Run: headless pygame with SDL's dummy video driver; simulated clock (each Clock.tick advances the game by its frame time, no real sleeping); random seed 0; keys injected as events and as key.get_pressed() state; no mouse input.
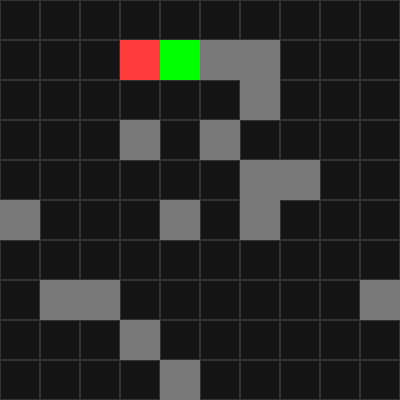
Frame 1 of 2 · flips 1–60 · no input
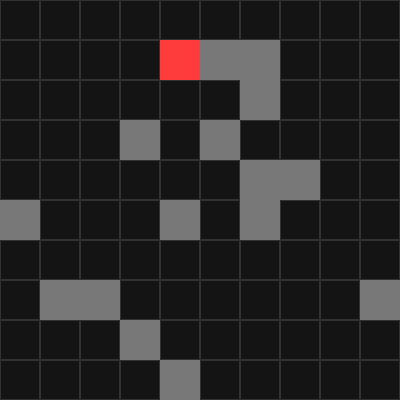
Frame 2 of 2 · flips 61–180 · tapped SPACE, RETURN · held RIGHT (→), D (game ended)

The pygame program that drew these frames:

import pygame
import random
from queue import PriorityQueue

# ------------- 基础参数 -------------
GRID_SIZE = 10
CELL_SIZE = 40
WINDOW_SIZE = GRID_SIZE * CELL_SIZE
OBSTACLES = 15  # 随便设置几个障碍


# ------------- A* 图结构 -------------
class Graph:
    def __init__(self):
        self.edges = {}
        self.weights = {}

    def add_edge(self, from_node, to_node, weight):
        if from_node not in self.edges:
            self.edges[from_node] = []
        self.edges[from_node].append(to_node)
        self.weights[(from_node, to_node)] = weight

    def neighbors(self, node):
        return self.edges.get(node, [])

    def cost(self, from_node, to_node):
        return self.weights.get((from_node, to_node), float('inf'))


def heuristic(a, b):
    # 曼哈顿距离，适合格子图
    return abs(a[0] - b[0]) + abs(a[1] - b[1])


def a_star_search(graph, start, goal):
    frontier = PriorityQueue()
    frontier.put((0, start))
    came_from = {start: None}
    cost_so_far = {start: 0}

    while not frontier.empty():
        _, current = frontier.get()
        if current == goal:
            break
        for next in graph.neighbors(current):
            new_cost = cost_so_far[current] + graph.cost(current, next)
            if next not in cost_so_far or new_cost < cost_so_far[next]:
                cost_so_far[next] = new_cost
                priority = new_cost + heuristic(goal, next)
                frontier.put((priority, next))
                came_from[next] = current
    return came_from, cost_so_far


def reconstruct_path(came_from, start, goal):
    if goal not in came_from:
        return [start]
    path = []
    current = goal
    while current != start:
        path.append(current)
        current = came_from[current]
    path.append(start)
    path.reverse()
    return path


# --------- 随机生成障碍和初始位置 ---------
def random_obstacles_and_positions(grid_size, obstacle_count):
    positions = [(x, y) for x in range(grid_size) for y in range(grid_size)]
    # 随机选障碍物
    obstacles = set(random.sample(positions, obstacle_count))

    # 找合法初始位置
    def pick_two_far_points(min_dist):
        empties = [p for p in positions if p not in obstacles]
        while True:
            p1, p2 = random.sample(empties, 2)
            dist = abs(p1[0] - p2[0]) + abs(p1[1] - p2[1])
            if dist >= min_dist:
                return p1, p2

    player_pos, zombie_pos = pick_two_far_points(min_dist=5)
    return obstacles, player_pos, zombie_pos


# ---------- OO 角色定义 ----------
class Player:
    def __init__(self, pos):
        self.pos = pos

    def move(self, direction, obstacles):
        x, y = self.pos
        dx, dy = direction
        nx, ny = x + dx, y + dy
        if 0 <= nx < GRID_SIZE and 0 <= ny < GRID_SIZE and (nx, ny) not in obstacles:
            self.pos = (nx, ny)


class Zombie:
    def __init__(self, pos):
        self.pos = pos

    def chase(self, target_pos, graph):
        came_from, _ = a_star_search(graph, self.pos, target_pos)
        path = reconstruct_path(came_from, self.pos, target_pos)
        if len(path) > 1:
            self.pos = path[1]
        return path


# ----------- 生成格子地图 -----------
def build_graph_with_obstacles(grid_size, obstacles):
    g = Graph()
    for x in range(grid_size):
        for y in range(grid_size):
            if (x, y) in obstacles:
                continue
            for dx, dy in [(-1, 0), (1, 0), (0, -1), (0, 1)]:
                nx, ny = x + dx, y + dy
                if 0 <= nx < grid_size and 0 <= ny < grid_size:
                    if (nx, ny) not in obstacles:
                        g.add_edge((x, y), (nx, ny), 1)
    return g


# ------------ pygame主循环 ----------
def main():
    pygame.init()
    screen = pygame.display.set_mode((WINDOW_SIZE, WINDOW_SIZE))
    clock = pygame.time.Clock()

    # 随机生成障碍和起始点
    obstacles, player_start, zombie_start = random_obstacles_and_positions(GRID_SIZE, OBSTACLES)
    player = Player(player_start)
    zombie = Zombie(zombie_start)
    graph = build_graph_with_obstacles(GRID_SIZE, obstacles)


    running = True
    zombie_step_counter = 0
    path = []

    while running:
        for event in pygame.event.get():
            if event.type == pygame.QUIT:
                running = False

        # 玩家移动，不能穿越障碍
        keys = pygame.key.get_pressed()
        directions = {
            pygame.K_LEFT: (-1, 0),
            pygame.K_RIGHT: (1, 0),
            pygame.K_UP: (0, -1),
            pygame.K_DOWN: (0, 1),
        }
        for key, dir in directions.items():
            if keys[key]:
                player.move(dir, obstacles)
                break

        # 僵尸每5帧A*一次
        zombie_step_counter += 1
        if zombie_step_counter % 5 == 0:
            path = zombie.chase(player.pos, graph)

        # 判断是否Game Over
        if zombie.pos == player.pos:
            print("Game Over! 被僵尸追上了！")
            running = False

        # ------- 绘图部分 -------
        screen.fill((20, 20, 20))
        # 画网格
        for x in range(GRID_SIZE):
            for y in range(GRID_SIZE):
                rect = pygame.Rect(x * CELL_SIZE, y * CELL_SIZE, CELL_SIZE, CELL_SIZE)
                pygame.draw.rect(screen, (50, 50, 50), rect, 1)
        # 画障碍
        for ox, oy in obstacles:
            pygame.draw.rect(screen, (120, 120, 120), (ox * CELL_SIZE, oy * CELL_SIZE, CELL_SIZE, CELL_SIZE))
            pygame.draw.rect(screen, (0, 255, 0),
                             (player.pos[0] * CELL_SIZE, player.pos[1] * CELL_SIZE, CELL_SIZE, CELL_SIZE))
            pygame.draw.rect(screen, (255, 60, 60),
                             (zombie.pos[0] * CELL_SIZE, zombie.pos[1] * CELL_SIZE, CELL_SIZE, CELL_SIZE))
        # 路径可视化
        # for p in path[1:]:
        #     pygame.draw.circle(screen, (0, 255, 255),
        #                        (p[0] * CELL_SIZE + CELL_SIZE // 2, p[1] * CELL_SIZE + CELL_SIZE // 2), 8)

        pygame.display.flip()
        clock.tick(15)

    pygame.quit()


if __name__ == "__main__":
    main()
